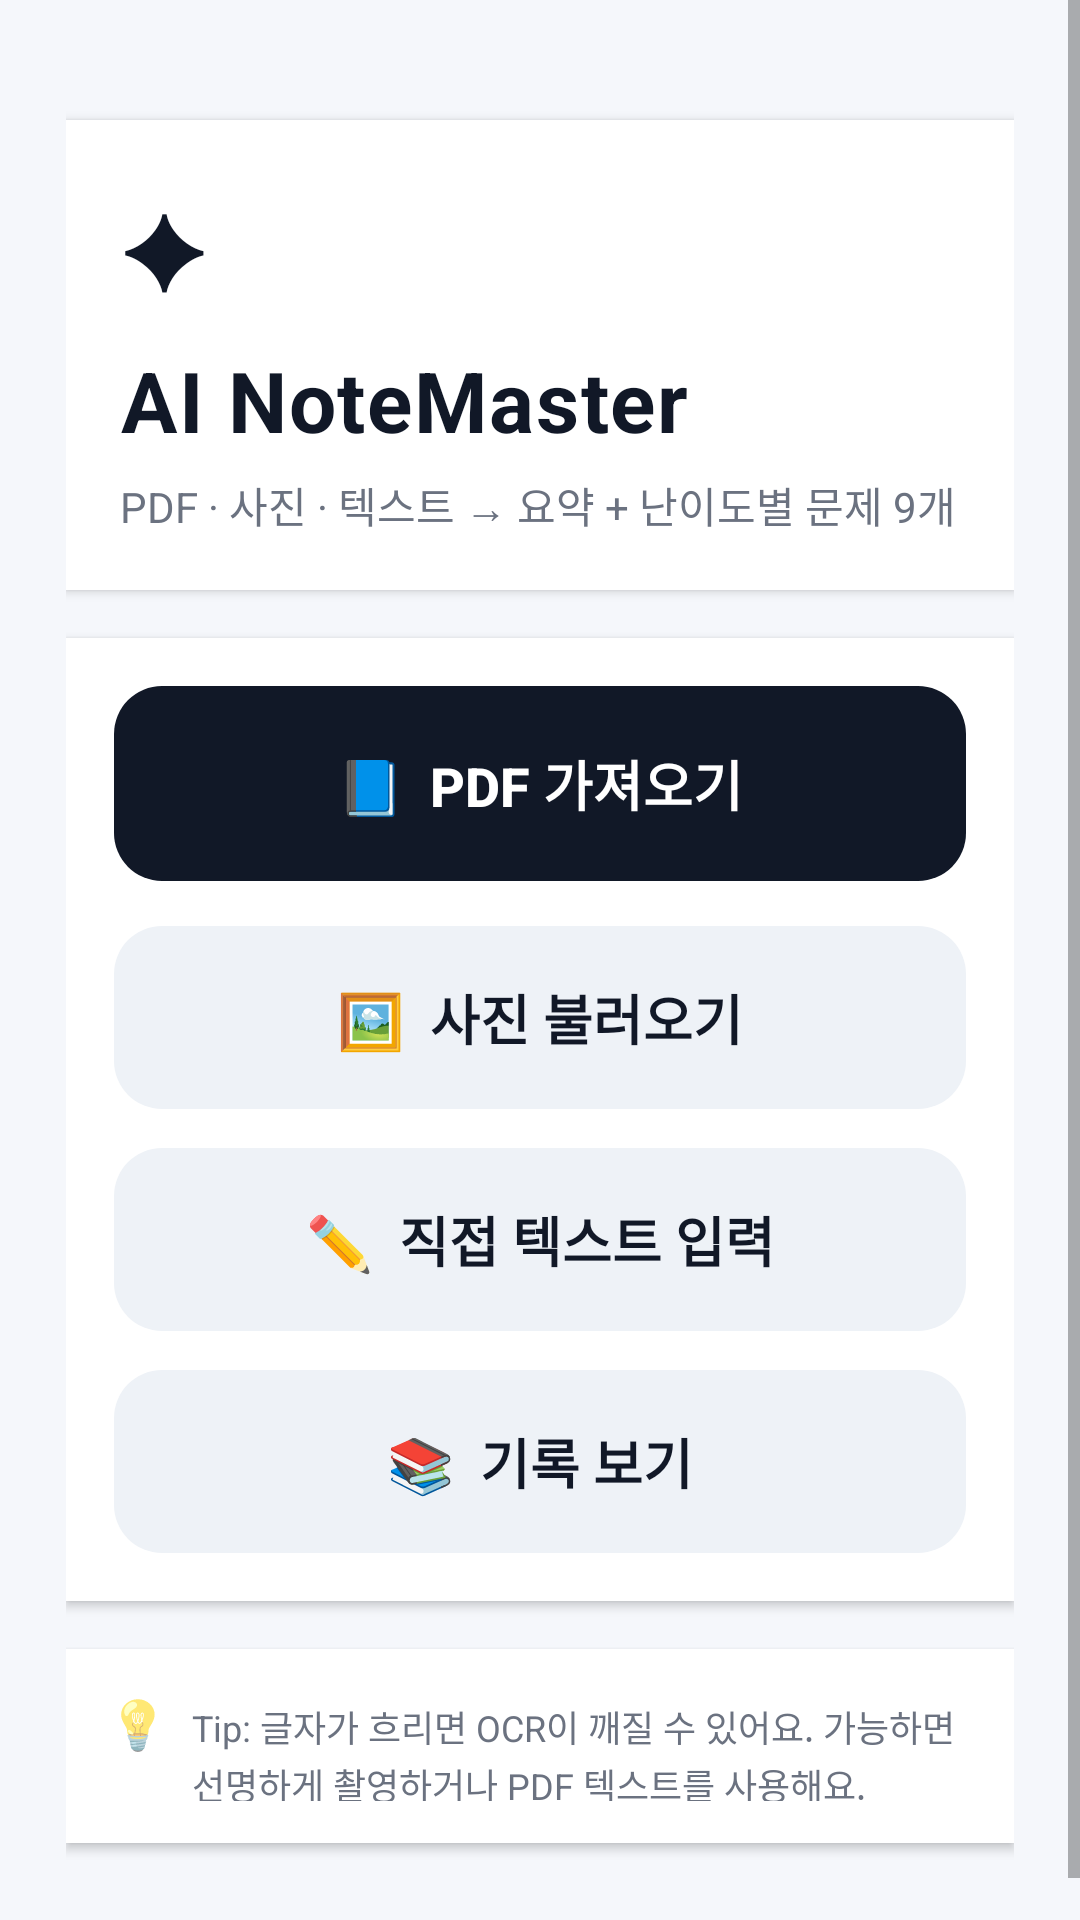

The Android layout XML behind this screen, and the referenced resources:
<!-- AndroidManifest.xml: application theme Theme.AINoteMaster -->
<!-- res/layout/activity_main.xml -->
<?xml version="1.0" encoding="utf-8"?>

<ScrollView xmlns:android="http://schemas.android.com/apk/res/android"
    android:layout_width="match_parent"
    android:layout_height="match_parent"
    android:fillViewport="true"
    android:background="#F5F7FB">

    <LinearLayout
        android:layout_width="match_parent"
        android:layout_height="wrap_content"
        android:orientation="vertical"
        android:padding="22dp"
        android:gravity="center_horizontal">

        
        <Space
            android:layout_width="match_parent"
            android:layout_height="18dp" />

        
        <LinearLayout
            android:layout_width="match_parent"
            android:layout_height="wrap_content"
            android:orientation="vertical"
            android:padding="18dp"
            android:background="#FFFFFF"
            android:elevation="2dp">

            <TextView
                android:layout_width="wrap_content"
                android:layout_height="wrap_content"
                android:text="✦"
                android:textSize="34sp"
                android:textColor="#111827"
                android:layout_marginBottom="10dp" />

            <TextView
                android:id="@+id/tvTitle"
                android:layout_width="wrap_content"
                android:layout_height="wrap_content"
                android:text="AI NoteMaster"
                android:textSize="28sp"
                android:textStyle="bold"
                android:textColor="#111827"
                android:letterSpacing="0.02"
                android:layout_marginBottom="6dp"/>

            <TextView
                android:layout_width="wrap_content"
                android:layout_height="wrap_content"
                android:text="PDF · 사진 · 텍스트 → 요약 + 난이도별 문제 9개"
                android:textSize="14sp"
                android:textColor="#6B7280"
                android:lineSpacingExtra="2dp" />
        </LinearLayout>

        <Space
            android:layout_width="match_parent"
            android:layout_height="16dp" />

        
        <LinearLayout
            android:layout_width="match_parent"
            android:layout_height="wrap_content"
            android:orientation="vertical"
            android:padding="16dp"
            android:background="#FFFFFF"
            android:elevation="2dp">

            
            <Button
                android:id="@+id/btnChoosePdf"
                android:layout_width="match_parent"
                android:layout_height="65dp"
                android:text="📘  PDF 가져오기"
                android:textSize="18sp"
                android:textStyle="bold"
                android:textColor="#FFFFFF"
                android:background="@drawable/btn_primary_round"
                android:stateListAnimator="@null"/>


            <Space
                android:layout_width="match_parent"
                android:layout_height="15dp" />

            
            <Button
                android:id="@+id/btnChoosePhoto"
                android:layout_width="match_parent"
                android:layout_height="61dp"
                android:text="🖼️  사진 불러오기"
                android:textSize="18sp"
                android:textStyle="bold"
                android:textColor="#111827"
                android:background="@drawable/btn_secondary_round"
                android:stateListAnimator="@null"/>


            <Space
                android:layout_width="match_parent"
                android:layout_height="13dp" />

            <Button
                android:id="@+id/btnEnterText"
                android:layout_width="match_parent"
                android:layout_height="61dp"
                android:text="✏️  직접 텍스트 입력"
                android:textSize="18sp"
                android:textStyle="bold"
                android:textColor="#111827"
                android:background="@drawable/btn_secondary_round"
                android:stateListAnimator="@null"/>


            <Space
                android:layout_width="match_parent"
                android:layout_height="13dp" />

            <Button
                android:id="@+id/btnHistory"
                android:layout_width="match_parent"
                android:layout_height="61dp"
                android:text="📚  기록 보기"
                android:textSize="18sp"
                android:textStyle="bold"
                android:textColor="#111827"
                android:background="@drawable/btn_secondary_round"
                android:stateListAnimator="@null"/>

        </LinearLayout>

        
        <Space
            android:layout_width="match_parent"
            android:layout_height="16dp" />

        <LinearLayout
            android:layout_width="match_parent"
            android:layout_height="wrap_content"
            android:orientation="horizontal"
            android:padding="14dp"
            android:background="#FFFFFF"
            android:elevation="2dp">

            <TextView
                android:layout_width="wrap_content"
                android:layout_height="wrap_content"
                android:text="💡"
                android:textSize="16sp"
                android:layout_marginEnd="8dp" />

            <TextView
                android:layout_width="0dp"
                android:layout_height="wrap_content"
                android:layout_weight="1"
                android:text="Tip: 글자가 흐리면 OCR이 깨질 수 있어요. 가능하면 선명하게 촬영하거나 PDF 텍스트를 사용해요."
                android:textSize="12sp"
                android:textColor="#6B7280"
                android:lineSpacingExtra="2dp" />
        </LinearLayout>

        <Space
            android:layout_width="match_parent"
            android:layout_height="18dp" />
    </LinearLayout>
</ScrollView>
<!-- resources referenced by this layout -->
<resources>
  <!-- drawable btn_primary_round (drawable) -->
  <?xml version="1.0" encoding="utf-8"?>
  
  <shape xmlns:android="http://schemas.android.com/apk/res/android"
      android:shape="rectangle">
  
      
      <solid android:color="#111827"/>
  
      
      <corners android:radius="16dp"/>
  
  </shape>
  <!-- drawable btn_secondary_round (drawable) -->
  <?xml version="1.0" encoding="utf-8"?>
  
  <shape xmlns:android="http://schemas.android.com/apk/res/android"
      android:shape="rectangle">
  
      
      <solid android:color="#EEF2F7"/>
  
      
      <corners android:radius="16dp"/>
  
  </shape>
  <style name="Theme.AINoteMaster" parent="Theme.AppCompat.DayNight.NoActionBar">
      </style>
</resources>
